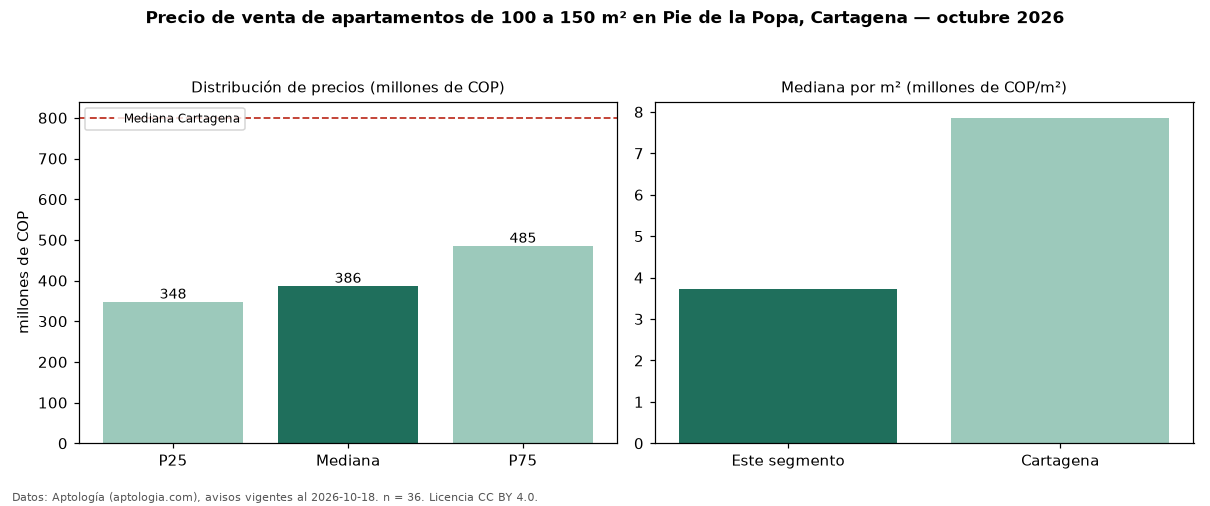

Data behind this chart, as committed beside it:
seccion, metrica, valor, moneda, n
filtro, area4, de 100 a 150 m², , 36
precio, p25, 347500000, COP, 36
precio, mediana, 386500000, COP, 36
precio, p75, 485000000, COP, 36
precio, minimo, 280000000, COP, 36
precio, maximo, 4000000000, COP, 36
m2, mediana_precio_m2, 3727273, COP, 30
m2, area_mediana_m2, 115.0, m2, 30
admin, mediana_admin_mes, 425000, COP, 21
banos, mediana_banos, 2.5, , 
parqueadero, pct_con_parqueadero, 93.3, %, 30
estrato, estrato_mas_frecuente, 4, , 35
habitaciones, 3+, 386500000, COP, 36
ciudad, mediana_ciudad_referencia, 800000000, COP, 
ciudad, mediana_m2_ciudad, 7857143, COP, 
fuente, fecha_datos, 2026-10-18, , 
fuente, atribucion, https://www.aptologia.com/venta/cartagen…, , 
fuente, licencia, CC BY 4.0, , 
